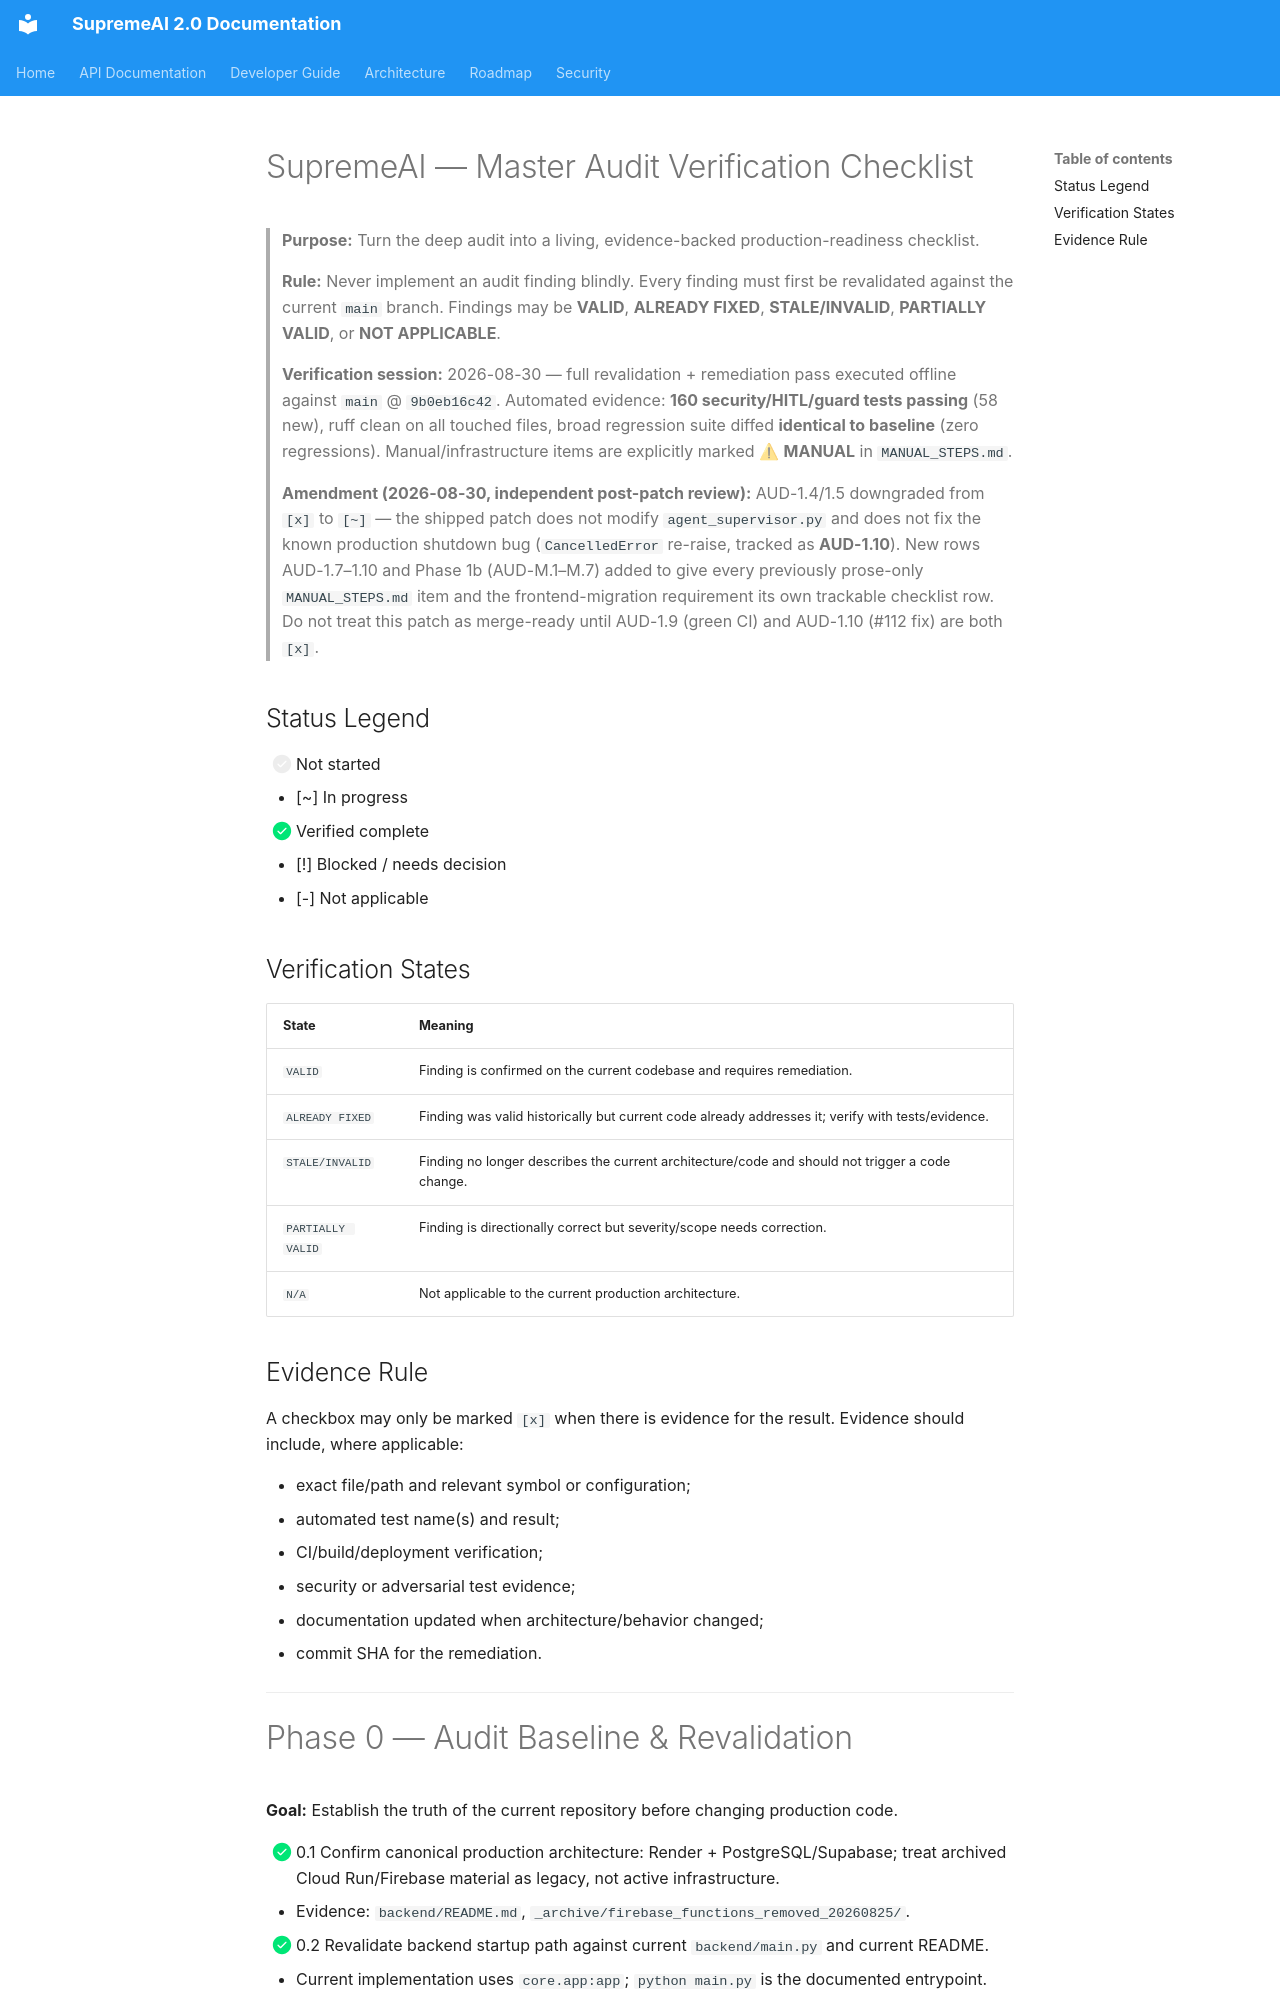

repository: SaifulHaqueNiloy/supremeai · page: audits/AUDIT_MASTER_CHECKLIST/index.html · generator: mkdocs

# SupremeAI — Master Audit Verification Checklist

> **Purpose:** Turn the deep audit into a living, evidence-backed production-readiness checklist.
>
> **Rule:** Never implement an audit finding blindly. Every finding must first be revalidated against the current `main` branch. Findings may be **VALID**, **ALREADY FIXED**, **STALE/INVALID**, **PARTIALLY VALID**, or **NOT APPLICABLE**.
>
> **Verification session:** 2026-08-30 — full revalidation + remediation pass executed offline against `main` @ `9b0eb16c42`. Automated evidence: **160 security/HITL/guard tests passing** (58 new), ruff clean on all touched files, broad regression suite diffed **identical to baseline** (zero regressions). Manual/infrastructure items are explicitly marked ⚠ **MANUAL** in `MANUAL_STEPS.md`.
>
> **Amendment (2026-08-30, independent post-patch review):** AUD-1.4/1.5 downgraded from `[x]` to `[~]` — the shipped patch does not modify `agent_supervisor.py` and does not fix the known production shutdown bug (`CancelledError` re-raise, tracked as **AUD-1.10**). New rows AUD-1.7–1.10 and Phase 1b (AUD-M.1–M.7) added to give every previously prose-only `MANUAL_STEPS.md` item and the frontend-migration requirement its own trackable checklist row. Do not treat this patch as merge-ready until AUD-1.9 (green CI) and AUD-1.10 (#112 fix) are both `[x]`.

## Status Legend

- [ ] Not started
- [~] In progress
- [x] Verified complete
- [!] Blocked / needs decision
- [-] Not applicable

## Verification States

| State | Meaning |
|---|---|
| `VALID` | Finding is confirmed on the current codebase and requires remediation. |
| `ALREADY FIXED` | Finding was valid historically but current code already addresses it; verify with tests/evidence. |
| `STALE/INVALID` | Finding no longer describes the current architecture/code and should not trigger a code change. |
| `PARTIALLY VALID` | Finding is directionally correct but severity/scope needs correction. |
| `N/A` | Not applicable to the current production architecture. |

## Evidence Rule

A checkbox may only be marked `[x]` when there is evidence for the result. Evidence should include, where applicable:

- exact file/path and relevant symbol or configuration;
- automated test name(s) and result;
- CI/build/deployment verification;
- security or adversarial test evidence;
- documentation updated when architecture/behavior changed;
- commit SHA for the remediation.

---
